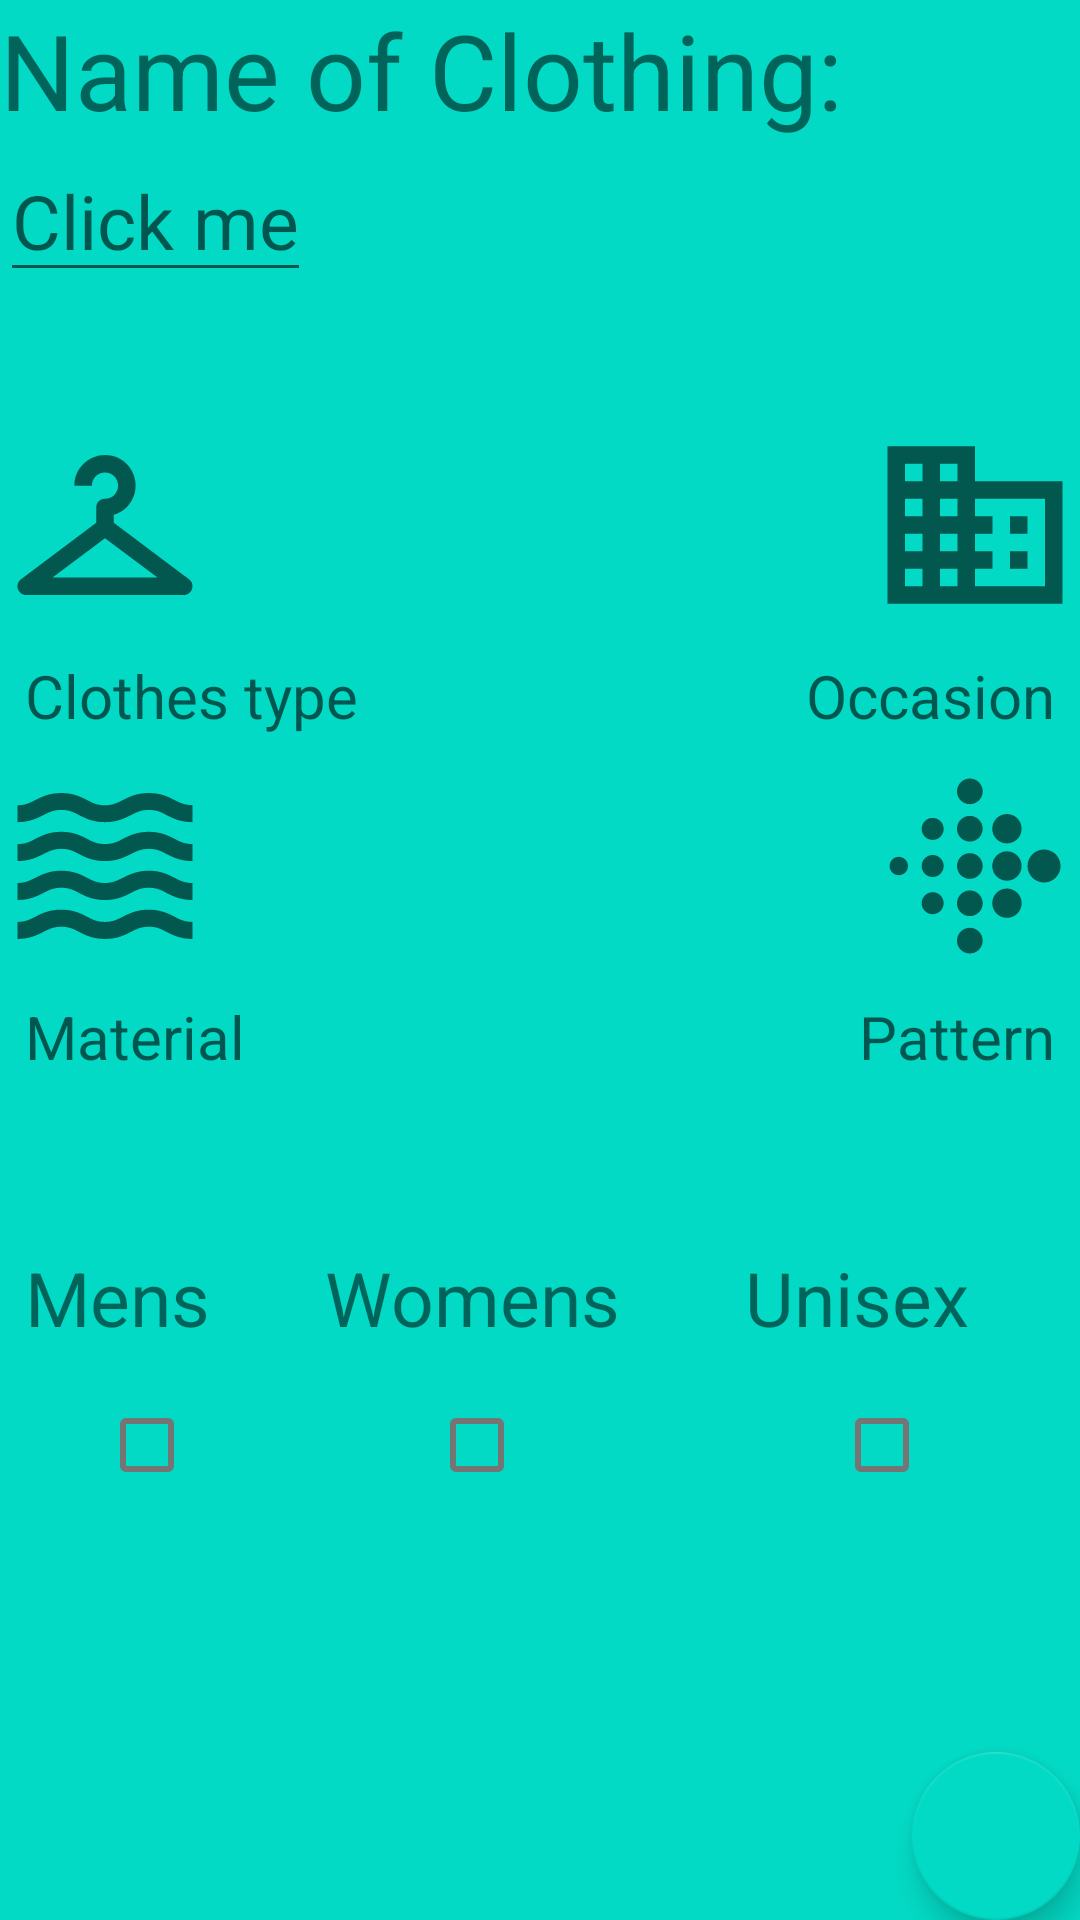

Write the Android layout XML for this screen, with the resource values it uses.
<!-- AndroidManifest.xml: application theme Theme.Menu -->
<!-- res/layout/fragment_addclothes.xml -->
<?xml version="1.0" encoding="utf-8"?>
<androidx.constraintlayout.widget.ConstraintLayout xmlns:android="http://schemas.android.com/apk/res/android"
    xmlns:tools="http://schemas.android.com/tools"
    android:layout_width="match_parent"
    android:layout_height="match_parent"
    xmlns:app="http://schemas.android.com/apk/res-auto"
    tools:context=".AddClothesFragment"
    android:id="@+id/list_piece">
    <RelativeLayout
        android:layout_width="match_parent"
        android:layout_height="match_parent"
        android:background="@color/teal_200">

        <TextView
            android:id="@+id/Name_of_clothing"
            android:layout_width="wrap_content"
            android:layout_height="wrap_content"
            android:text="Name of Clothing:"
            android:textSize="35sp" />

        <EditText
            android:id="@+id/edit_text_name"
            android:layout_width="wrap_content"
            android:layout_height="wrap_content"
            android:layout_below="@id/Name_of_clothing"
            android:hint="Click me"
            android:maxLength="15"
            android:textColor="@color/orange"
            android:textSize="25sp" />

        <ImageButton
            android:id="@+id/image_button"
            android:layout_width="wrap_content"
            android:layout_height="wrap_content"
            android:layout_alignParentLeft="true"
            android:layout_marginTop="140dp"
            android:background="#0000"
            android:src="@drawable/ic_clothes" />

        <TextView
            android:id="@+id/clothes_type"
            android:layout_width="wrap_content"
            android:layout_height="wrap_content"
            android:layout_below="@id/image_button"
            android:layout_alignParentLeft="true"
            android:padding="25px"
            android:hint="Clothes type"
            android:textColor="@color/black"
            android:textSize="20sp" />

        <ImageButton
            android:id="@+id/image_fancy_casual"
            android:layout_width="wrap_content"
            android:layout_height="wrap_content"
            android:layout_alignParentRight="true"
            android:layout_marginTop="140dp"
            android:src="@drawable/ic_business"
            android:background="#0000"/>

        <TextView
            android:id="@+id/fancy_casual_type"
            android:layout_width="wrap_content"
            android:layout_height="wrap_content"
            android:layout_below="@id/image_fancy_casual"
            android:layout_alignParentRight="true"
            android:padding="25px"
            android:hint="Occasion"
            android:textColor="@color/black"
            android:textSize="20sp" />

        <ImageButton
            android:id="@+id/image_pattern"
            android:layout_width="wrap_content"
            android:layout_height="wrap_content"
            android:layout_below="@+id/fancy_casual_type"
            android:layout_alignParentRight="true"
            android:src="@drawable/ic_pattern"
            android:background="#0000"/>

        <TextView
            android:id="@+id/pattern_type"
            android:layout_width="wrap_content"
            android:layout_height="wrap_content"
            android:layout_below="@id/image_pattern"
            android:layout_alignParentRight="true"
            android:hint="Pattern"
            android:padding="25px"
            android:textSize="20sp"
            android:textColor="@color/black"/>

        <ImageButton
            android:id="@+id/image_material"
            android:layout_width="wrap_content"
            android:layout_height="wrap_content"
            android:layout_below="@+id/clothes_type"
            android:layout_alignParentLeft="true"
            android:src="@drawable/ic_material"
            android:background="#0000"/>

        <TextView
            android:id="@+id/material_type"
            android:layout_width="wrap_content"
            android:layout_height="wrap_content"
            android:layout_below="@id/image_material"
            android:layout_alignParentLeft="true"
            android:hint="Material"
            android:padding="25px"
            android:textColor="@color/black"
            android:textSize="20sp" />

        <TextView
            android:id="@+id/textViewMen"
            android:layout_width="wrap_content"
            android:layout_height="wrap_content"
            android:layout_below="@id/material_type"
            android:layout_alignParentLeft="true"
            android:layout_marginTop="40dp"
            android:padding="25px"
            android:text="Mens"
            android:textSize="25sp" />

        <TextView
            android:id="@+id/textViewWomen"
            android:layout_width="wrap_content"
            android:layout_height="wrap_content"
            android:layout_below="@id/material_type"
            android:layout_alignParentLeft="true"
            android:layout_marginLeft="100dp"
            android:layout_marginTop="40dp"
            android:padding="25px"
            android:text="Womens"
            android:textSize="25sp" />

        <TextView
            android:id="@+id/textViewUnisex"
            android:layout_width="wrap_content"
            android:layout_height="wrap_content"
            android:layout_below="@id/material_type"
            android:layout_alignParentLeft="true"
            android:layout_marginLeft="240dp"
            android:layout_marginTop="40dp"
            android:padding="25px"
            android:text="Unisex"
            android:textSize="25sp" />

        <CheckBox
            android:id="@+id/checkBoxMen"
            android:layout_width="wrap_content"
            android:layout_height="wrap_content"
            android:layout_below="@id/textViewMen"
            android:layout_marginLeft="25dp" />

        <CheckBox
            android:id="@+id/checkBoxWomen"
            android:layout_width="wrap_content"
            android:layout_height="wrap_content"
            android:layout_below="@id/textViewWomen"
            android:layout_marginLeft="135dp" />

        <CheckBox
            android:id="@+id/checkBoxUnisex"
            android:layout_width="wrap_content"
            android:layout_height="wrap_content"
            android:layout_below="@id/textViewUnisex"
            android:layout_marginLeft="270dp" />

        <com.google.android.material.floatingactionbutton.FloatingActionButton
            android:id="@+id/second_screen"
            android:layout_width="wrap_content"
            android:layout_height="wrap_content"
            android:layout_alignParentRight="true"
            android:layout_alignParentBottom="true"
            android:src="@drawable/ic_next"
            app:fabSize="normal" />

        <TextView
            android:id="@+id/textViewHeavy"
            android:layout_width="wrap_content"
            android:layout_height="wrap_content"
            android:layout_below="@+id/checkBoxWomen"
            android:layout_marginLeft="135dp"
            android:text="Heavy"
            android:textSize="20dp"
            android:visibility="gone" />

        <TextView
            android:id="@+id/textViewLight"
            android:layout_width="wrap_content"
            android:layout_height="wrap_content"
            android:layout_below="@+id/checkBoxMen"
            android:layout_marginLeft="25dp"
            android:text="Light"
            android:textSize="20dp"
            android:visibility="gone" />

        <CheckBox
            android:id="@+id/checkBoxLight"
            android:layout_width="wrap_content"
            android:layout_height="wrap_content"
            android:layout_below="@id/textViewLight"
            android:layout_marginLeft="25dp"
            android:visibility="gone" />

        <CheckBox
            android:id="@+id/checkBoxHeavy"
            android:layout_width="wrap_content"
            android:layout_height="wrap_content"
            android:layout_below="@id/textViewHeavy"
            android:layout_marginLeft="150dp"
            android:visibility="gone" />

    </RelativeLayout>
</androidx.constraintlayout.widget.ConstraintLayout>
<!-- resources referenced by this layout -->
<resources>
  <color name="black">#FF000000</color>
  <color name="orange">#FFA500</color>
  <color name="teal_200">#FF03DAC5</color>
  <!-- drawable ic_business (drawable-v24) -->
  <vector android:height="70dp" android:tint="?attr/colorControlNormal"
      android:viewportHeight="24" android:viewportWidth="24"
      android:width="70dp" xmlns:android="http://schemas.android.com/apk/res/android">
      <path android:fillColor="@android:color/white" android:pathData="M12,7L12,3L2,3v18h20L22,7L12,7zM6,19L4,19v-2h2v2zM6,15L4,15v-2h2v2zM6,11L4,11L4,9h2v2zM6,7L4,7L4,5h2v2zM10,19L8,19v-2h2v2zM10,15L8,15v-2h2v2zM10,11L8,11L8,9h2v2zM10,7L8,7L8,5h2v2zM20,19h-8v-2h2v-2h-2v-2h2v-2h-2L12,9h8v10zM18,11h-2v2h2v-2zM18,15h-2v2h2v-2z"/>
  </vector>
  <!-- drawable ic_clothes (drawable-v24) -->
  <vector xmlns:android="http://schemas.android.com/apk/res/android"
      android:width="70dp"
      android:height="70dp"
      android:viewportWidth="24"
      android:viewportHeight="24"
      android:tint="?attr/colorControlNormal">
    <path
        android:fillColor="@android:color/white"
        android:pathData="M21.6,18.2L13,11.75v-0.91c1.65,-0.49 2.8,-2.17 2.43,-4.05c-0.26,-1.31 -1.3,-2.4 -2.61,-2.7C10.54,3.57 8.5,5.3 8.5,7.5h2C10.5,6.67 11.17,6 12,6s1.5,0.67 1.5,1.5c0,0.84 -0.69,1.52 -1.53,1.5C11.43,8.99 11,9.45 11,9.99v1.76L2.4,18.2C1.63,18.78 2.04,20 3,20h9h9C21.96,20 22.37,18.78 21.6,18.2zM6,18l6,-4.5l6,4.5H6z"/>
  </vector>
  <style name="Theme.Menu" parent="Theme.MaterialComponents.DayNight.DarkActionBar">
          
          <item name="colorPrimary">@color/purple_500</item>
          <item name="colorPrimaryVariant">@color/purple_700</item>
          <item name="colorOnPrimary">@color/white</item>
          
          <item name="colorSecondary">@color/teal_200</item>
          <item name="colorSecondaryVariant">@color/teal_700</item>
          <item name="colorOnSecondary">@color/black</item>
          
          <item name="android:statusBarColor" tools:targetApi="l">?attr/colorPrimaryVariant</item>
          
      </style>
  <color name="purple_500">#FF6200EE</color>
  <color name="purple_700">#FF3700B3</color>
  <color name="white">#FFFFFFFF</color>
  <color name="teal_700">#FF018786</color>
</resources>
